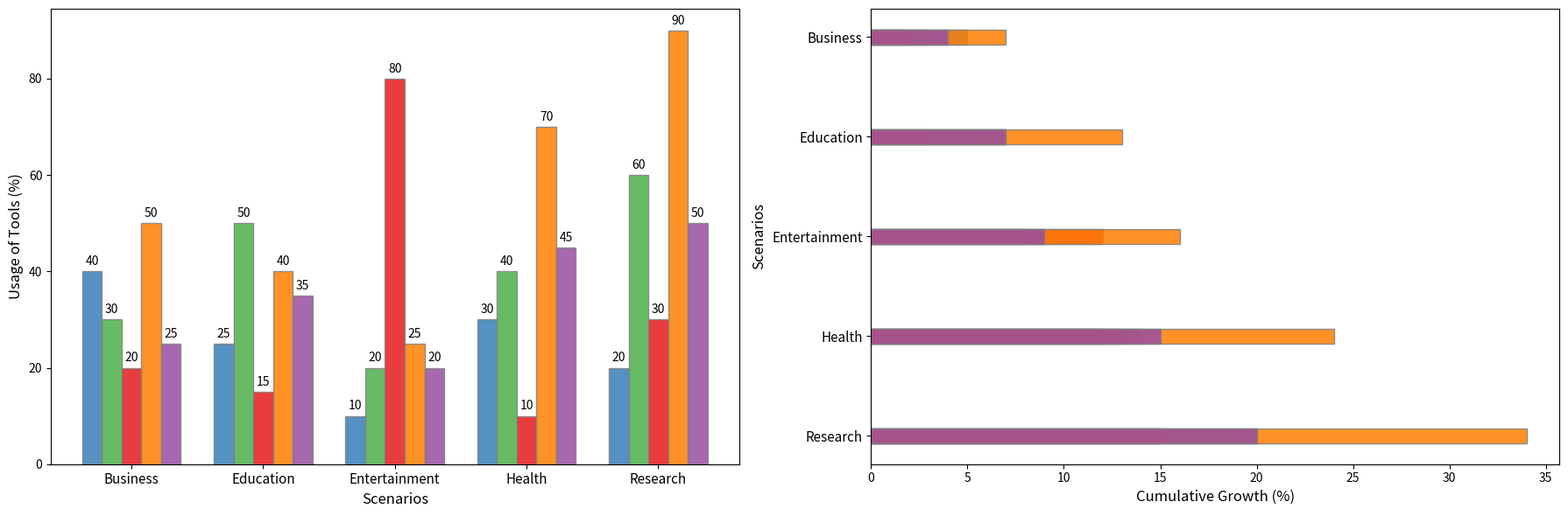

Write Python code to recreate this figure.
import matplotlib.pyplot as plt
import numpy as np

scenarios = ['Business', 'Education', 'Entertainment', 'Health', 'Research']
categories = ['Excel', 'Python', 'Graphics', 'Statistics', 'Machine Learning']

usage_data = np.array([
    [40, 30, 20, 50, 25],
    [25, 50, 15, 40, 35],
    [10, 20, 80, 25, 20],
    [30, 40, 10, 70, 45],
    [20, 60, 30, 90, 50]
])

fig, (ax1, ax2) = plt.subplots(1, 2, figsize=(18, 6))

bar_width = 0.15
positions = np.arange(len(scenarios))
# Shuffled colors
colors = ['#377eb8', '#4daf4a', '#e41a1c', '#ff7f00', '#984ea3']

# Bar chart on the first axis
for i, (category, color) in enumerate(zip(categories, colors)):
    bars = ax1.bar(positions + i * bar_width, usage_data[:, i], bar_width, color=color, edgecolor='gray', alpha=0.85)
    for bar in bars:
        height = bar.get_height()
        ax1.annotate(f'{height}', xy=(bar.get_x() + bar.get_width() / 2, height),
                     xytext=(0, 3), textcoords="offset points", ha='center', va='bottom', fontsize=10, color='black')

ax1.set_xlabel('Scenarios', fontsize=12)
ax1.set_ylabel('Usage of Tools (%)', fontsize=12)
ax1.set_xticks(positions + 2 * bar_width)
ax1.set_xticklabels(scenarios, fontsize=11)

usage_growth = np.array([
    [5, 3, 2, 7, 4],
    [2, 4, 1, 6, 3],
    [1, 2, 9, 3, 2],
    [4, 5, 1, 8, 6],
    [3, 6, 2, 10, 5]
])

cumulative_data = np.cumsum(usage_growth, axis=0)
for i, (category, color) in enumerate(zip(categories, colors)):
    ax2.barh(positions, cumulative_data[:, i], bar_width, color=color, edgecolor='gray', alpha=0.85)

ax2.set_xlabel('Cumulative Growth (%)', fontsize=12)
ax2.set_ylabel('Scenarios', fontsize=12)
ax2.set_yticks(positions)
ax2.set_yticklabels(scenarios, fontsize=11)
ax2.invert_yaxis()

plt.tight_layout()
plt.show()
